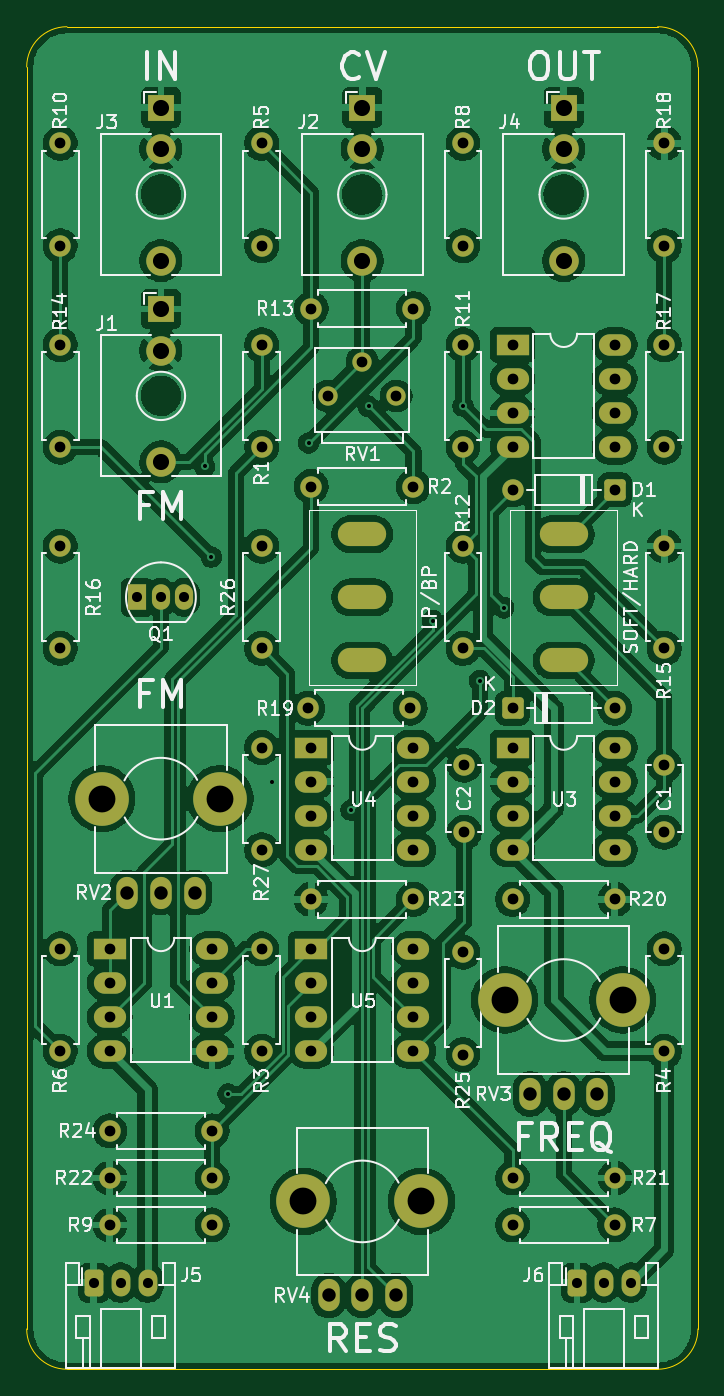
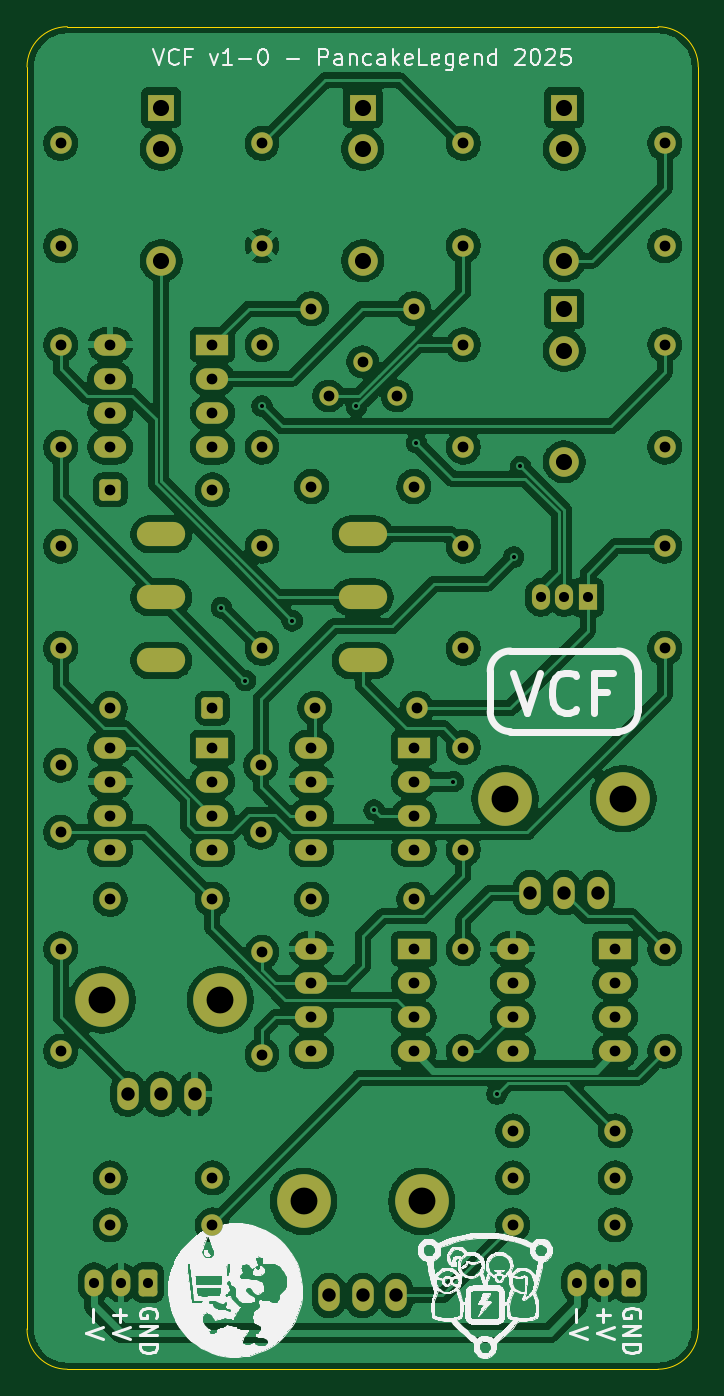
Circuit board: 9 layer files. Board 50.0 x 100.0 mm.
- bottom_copper: VCF-B_Cu.gbr (271455 bytes)
- bottom_mask: VCF-B_Mask.gbr (6718 bytes)
- bottom_silk: VCF-B_Silkscreen.gbr (149126 bytes)
- outline: VCF-Edge_Cuts.gbr (1016 bytes)
- top_copper: VCF-F_Cu.gbr (266170 bytes)
- top_mask: VCF-F_Mask.gbr (6718 bytes)
- top_silk: VCF-F_Silkscreen.gbr (96763 bytes)
- drill: VCF-NPTH.drl (417 bytes)
- drill: VCF-PTH.drl (3063 bytes)

=== bottom_copper: VCF-B_Cu.gbr (271455 bytes, source omitted) ===
=== bottom_mask: VCF-B_Mask.gbr (6718 bytes, source omitted) ===
=== bottom_silk: VCF-B_Silkscreen.gbr (149126 bytes, source omitted) ===
=== outline: VCF-Edge_Cuts.gbr ===
%TF.GenerationSoftware,KiCad,Pcbnew,9.0.2*%
%TF.CreationDate,2025-06-21T12:05:43+10:00*%
%TF.ProjectId,VCF,5643462e-6b69-4636-9164-5f7063625858,1-0*%
%TF.SameCoordinates,Original*%
%TF.FileFunction,Profile,NP*%
%FSLAX46Y46*%
G04 Gerber Fmt 4.6, Leading zero omitted, Abs format (unit mm)*
G04 Created by KiCad (PCBNEW 9.0.2) date 2025-06-21 12:05:43*
%MOMM*%
%LPD*%
G01*
G04 APERTURE LIST*
%TA.AperFunction,Profile*%
%ADD10C,0.050000*%
%TD*%
G04 APERTURE END LIST*
D10*
%TO.C,REF\u002A\u002A*%
X175000000Y-147000000D02*
G75*
G02*
X172000000Y-150000000I-3000000J0D01*
G01*
X172000000Y-50000000D02*
G75*
G02*
X175000000Y-53000000I0J-3000000D01*
G01*
X128000000Y-150000000D02*
G75*
G02*
X125000000Y-147000000I1J3000001D01*
G01*
X125000000Y-53000000D02*
G75*
G02*
X128000000Y-50000000I3000001J-1D01*
G01*
X175000000Y-147000000D02*
X175000000Y-53000000D01*
X172000000Y-50000000D02*
X128000001Y-50000000D01*
X128000001Y-149999999D02*
X172000000Y-150000000D01*
X125000001Y-53000000D02*
X125000000Y-147000000D01*
%TD*%
M02*

=== top_copper: VCF-F_Cu.gbr (266170 bytes, source omitted) ===
=== top_mask: VCF-F_Mask.gbr (6718 bytes, source omitted) ===
=== top_silk: VCF-F_Silkscreen.gbr (96763 bytes, source omitted) ===
=== drill: VCF-NPTH.drl ===
M48
; DRILL file {KiCad 9.0.2} date 2025-06-21T12:05:38+1000
; FORMAT={-:-/ absolute / metric / decimal}
; #@! TF.CreationDate,2025-06-21T12:05:38+10:00
; #@! TF.GenerationSoftware,Kicad,Pcbnew,9.0.2
; #@! TF.FileFunction,NonPlated,1,2,NPTH
FMAT,2
METRIC
; #@! TA.AperFunction,NonPlated,NPTH,ComponentDrill
T1C2.000
%
G90
G05
T1
X130.6Y-107.5
X139.4Y-107.5
X145.6Y-137.5
X154.4Y-137.5
X160.6Y-122.5
X169.4Y-122.5
M30

=== drill: VCF-PTH.drl ===
M48
; DRILL file {KiCad 9.0.2} date 2025-06-21T12:05:38+1000
; FORMAT={-:-/ absolute / metric / decimal}
; #@! TF.CreationDate,2025-06-21T12:05:38+10:00
; #@! TF.GenerationSoftware,Kicad,Pcbnew,9.0.2
; #@! TF.FileFunction,Plated,1,2,PTH
FMAT,2
METRIC
; #@! TA.AperFunction,Plated,PTH,ViaDrill
T1C0.300
; #@! TA.AperFunction,Plated,PTH,ComponentDrill
T2C0.750
; #@! TA.AperFunction,Plated,PTH,ComponentDrill
T3C0.800
; #@! TA.AperFunction,Plated,PTH,ComponentDrill
T4C0.900
; #@! TA.AperFunction,Plated,PTH,ComponentDrill
T5C1.000
; #@! TA.AperFunction,Plated,PTH,ComponentDrill
T6C1.200
%
G90
G05
T1
X138.25Y-82.75
X138.75Y-89.5
X140.0Y-129.5
X143.25Y-106.23
X146.0Y-81.0
X149.15Y-108.35
X150.466Y-78.284
X155.25Y-94.25
X157.5Y-78.25
X158.75Y-98.7
X160.53Y-93.28
T2
X130.0Y-143.55
X132.0Y-143.55
X133.23Y-92.5
X134.0Y-143.55
X135.0Y-92.5
X136.73Y-92.5
X166.0Y-143.55
X168.0Y-143.55
X170.0Y-143.55
T3
X127.5Y-58.69
X127.5Y-66.31
X127.5Y-73.69
X127.5Y-81.31
X127.5Y-88.69
X127.5Y-96.31
X127.5Y-118.69
X127.5Y-126.31
X131.19Y-118.69
X131.19Y-121.23
X131.19Y-123.77
X131.19Y-126.31
X131.19Y-132.25
X131.19Y-135.75
X131.19Y-139.25
X138.81Y-118.69
X138.81Y-121.23
X138.81Y-123.77
X138.81Y-126.31
X138.81Y-132.25
X138.81Y-135.75
X138.81Y-139.25
X142.5Y-58.69
X142.5Y-66.31
X142.5Y-73.69
X142.5Y-81.31
X142.5Y-88.69
X142.5Y-96.31
X142.5Y-103.69
X142.5Y-111.31
X142.5Y-118.69
X142.5Y-126.31
X145.94Y-100.75
X146.19Y-71.0
X146.19Y-84.25
X146.19Y-103.69
X146.19Y-106.23
X146.19Y-108.77
X146.19Y-111.31
X146.19Y-115.0
X146.19Y-118.69
X146.19Y-121.23
X146.19Y-123.77
X146.19Y-126.31
X147.45Y-77.505
X149.99Y-74.965
X152.53Y-77.505
X153.56Y-100.75
X153.81Y-71.0
X153.81Y-84.25
X153.81Y-103.69
X153.81Y-106.23
X153.81Y-108.77
X153.81Y-111.31
X153.81Y-115.0
X153.81Y-118.69
X153.81Y-121.23
X153.81Y-123.77
X153.81Y-126.31
X157.5Y-58.69
X157.5Y-66.31
X157.5Y-73.69
X157.5Y-81.31
X157.5Y-88.69
X157.5Y-96.31
X157.5Y-118.94
X157.5Y-126.56
X157.6Y-105.0
X157.6Y-110.0
X161.19Y-84.5
X161.19Y-73.69
X161.19Y-76.23
X161.19Y-78.77
X161.19Y-81.31
X161.19Y-100.75
X161.19Y-103.69
X161.19Y-106.23
X161.19Y-108.77
X161.19Y-111.31
X161.19Y-115.0
X161.19Y-135.75
X161.19Y-139.25
X168.81Y-84.5
X168.81Y-73.69
X168.81Y-76.23
X168.81Y-78.77
X168.81Y-81.31
X168.81Y-100.75
X168.81Y-103.69
X168.81Y-106.23
X168.81Y-108.77
X168.81Y-111.31
X168.81Y-115.0
X168.81Y-135.75
X168.81Y-139.25
X172.5Y-58.69
X172.5Y-66.31
X172.5Y-73.69
X172.5Y-81.31
X172.5Y-88.69
X172.5Y-96.31
X172.5Y-105.0
X172.5Y-110.0
X172.5Y-118.69
X172.5Y-126.31
T5
X132.5Y-114.5
X135.0Y-114.5
X137.5Y-114.5
X147.5Y-144.5
X150.0Y-144.5
X152.5Y-144.5
X162.5Y-129.5
X165.0Y-129.5
X167.5Y-129.5
T6
X135.0Y-56.02
X135.0Y-59.12
X135.0Y-67.42
X135.0Y-71.02
X135.0Y-74.12
X135.0Y-82.42
X150.0Y-56.02
X150.0Y-59.12
X150.0Y-67.42
X165.0Y-56.02
X165.0Y-59.12
X165.0Y-67.42
T4
G00X149.1Y-87.8
M15
G01X150.9Y-87.8
M16
G05
G00X149.1Y-92.5
M15
G01X150.9Y-92.5
M16
G05
G00X149.1Y-97.2
M15
G01X150.9Y-97.2
M16
G05
G00X164.1Y-87.8
M15
G01X165.9Y-87.8
M16
G05
G00X164.1Y-92.5
M15
G01X165.9Y-92.5
M16
G05
G00X164.1Y-97.2
M15
G01X165.9Y-97.2
M16
G05
M30

